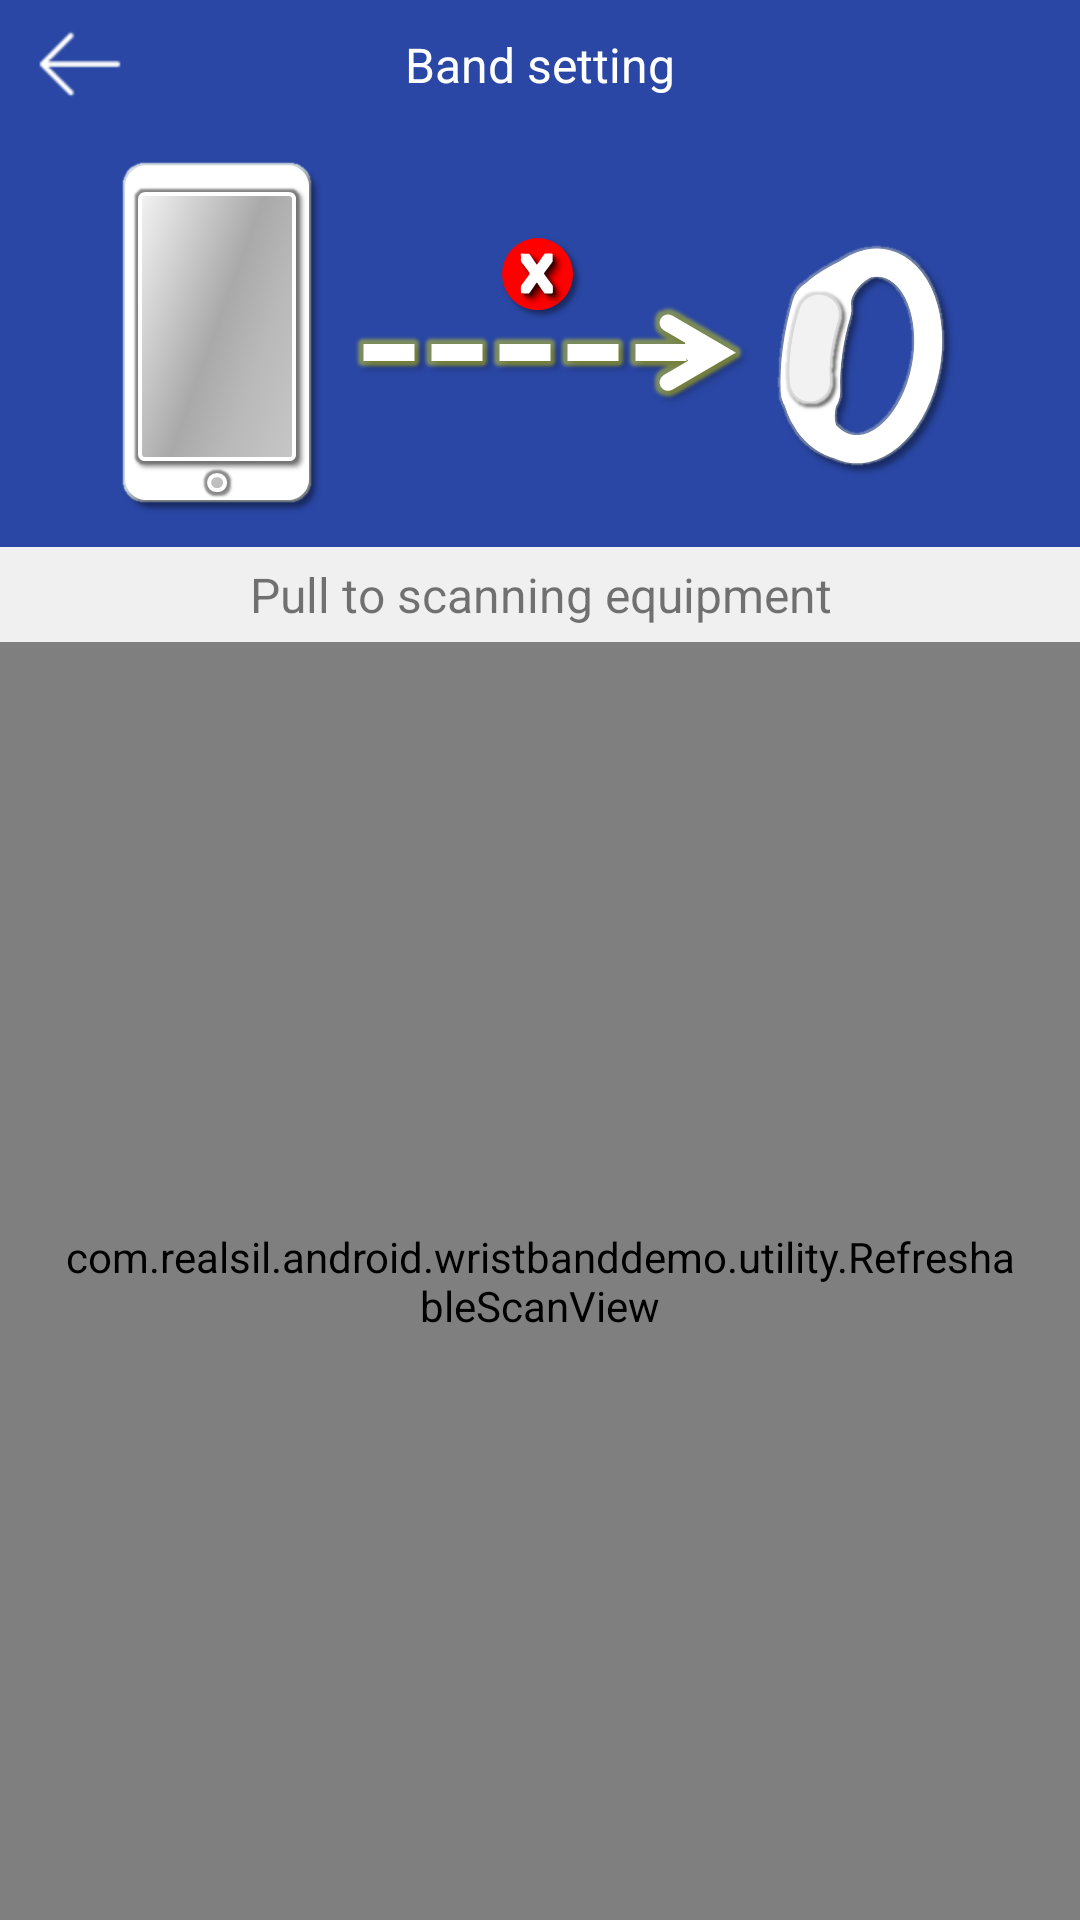

This screen was rendered from an Android layout file. Write that file and the resources it references.
<!-- AndroidManifest.xml: application theme AppTheme -->
<!-- res/layout/activity_wristband_scan_devices.xml -->
<?xml version="1.0" encoding="utf-8"?>
<LinearLayout
    android:orientation="vertical"
    android:fitsSystemWindows="true"
    android:background="@color/setting_bg_color"
    android:layout_width="match_parent"
    android:layout_height="match_parent"
    xmlns:android="http://schemas.android.com/apk/res/android">
    <RelativeLayout
        android:background="@color/setting_bg_color"
        android:layout_width="match_parent"
        android:layout_height="wrap_content">
        <ImageView
            android:id="@+id/ivScanBack"
            android:layout_width="wrap_content"
            android:layout_height="wrap_content"
            android:layout_marginLeft="10dp"
            android:layout_marginTop="10dp"
            android:layout_centerVertical="true"
            android:src="@mipmap/icon_back" />
        <TextView
            android:textSize="16sp"
            android:textColor="@color/white"
            android:layout_marginTop="10dp"
            android:layout_width="wrap_content"
            android:layout_height="wrap_content"
            android:text="@string/settings_bracelet"
            android:layout_centerInParent="true" />
        <ProgressBar
            android:layout_width="30dp"
            android:layout_height="30dp"
            style="@style/Widget.AppCompat.ProgressBar"
            android:layout_marginTop="10dp"
            android:layout_marginRight="10dp"
            android:layout_alignParentRight="true"
            android:layout_centerVertical="true"
            android:indeterminate="false"
            android:id="@+id/progress_bar"
            android:visibility="gone"/>
    </RelativeLayout>
    <RelativeLayout
        android:gravity="center"
        android:background="@color/setting_bg_color"
        android:paddingTop="10dp"
        android:paddingBottom="10dp"
        android:layout_width="match_parent"
        android:layout_height="wrap_content">
        <ImageView
            android:id="@+id/ivScanIcon"
            android:layout_width="match_parent"
            android:layout_height="wrap_content"
            android:src="@mipmap/connect_failure" />
    </RelativeLayout>
    <RelativeLayout
        android:background="#fff0f0f0"
        android:paddingTop="5dp"
        android:paddingBottom="5dp"
        android:visibility="visible"
        android:id="@+id/rlScanInfo"
        android:layout_width="match_parent"
        android:layout_height="wrap_content">
        <TextView
            android:textSize="16sp"
            android:textColor="@color/gray"
            android:ellipsize="end"
            android:id="@+id/tvScanInfo"
            android:layout_width="wrap_content"
            android:layout_height="wrap_content"
            android:gravity="center"
            android:text="@string/pull_to_scan"
            android:maxLines="2"
            android:layout_centerInParent="true" />
    </RelativeLayout>
    <com.realsil.android.wristbanddemo.utility.RefreshableScanView
        android:id="@+id/refreshable_view"
        android:layout_width="match_parent"
        android:layout_height="match_parent"
        android:background="@color/white"
        android:paddingLeft="20dp"
        android:paddingRight="20dp">
        <com.realsil.android.wristbanddemo.view.SwipeMenuListView
            android:id="@+id/lvWristbandDevice"
            android:layout_width="match_parent"
            android:layout_height="match_parent"
            android:scrollbarStyle="outsideOverlay"
            android:layout_gravity="top">
        </com.realsil.android.wristbanddemo.view.SwipeMenuListView>
    </com.realsil.android.wristbanddemo.utility.RefreshableScanView>
</LinearLayout>
<!-- resources referenced by this layout -->
<resources>
  <color name="gray">#88000000</color>
  <color name="setting_bg_color">#ff2A47a5</color>
  <color name="white">#ffffffff</color>
  <!-- mipmap connect_failure: png bitmap (mipmap-xxhdpi, 51446 bytes) -->
  <!-- mipmap icon_back: png bitmap (mipmap-hdpi, 554 bytes) -->
  <string name="pull_to_scan">Pull to scanning equipment</string>
  <string name="settings_bracelet">Band setting</string>
  <style name="AppTheme" parent="Theme.AppCompat.Light.DarkActionBar">
          
          <item name="colorPrimary">@color/colorPrimary</item>
          <item name="colorPrimaryDark">@color/colorPrimaryDark</item>
          <item name="colorAccent">@color/colorAccent</item>
      </style>
  <color name="colorPrimary">#2A47a5</color>
  <color name="colorPrimaryDark">#2A47a5</color>
  <color name="colorAccent">#FF4081</color>
</resources>
